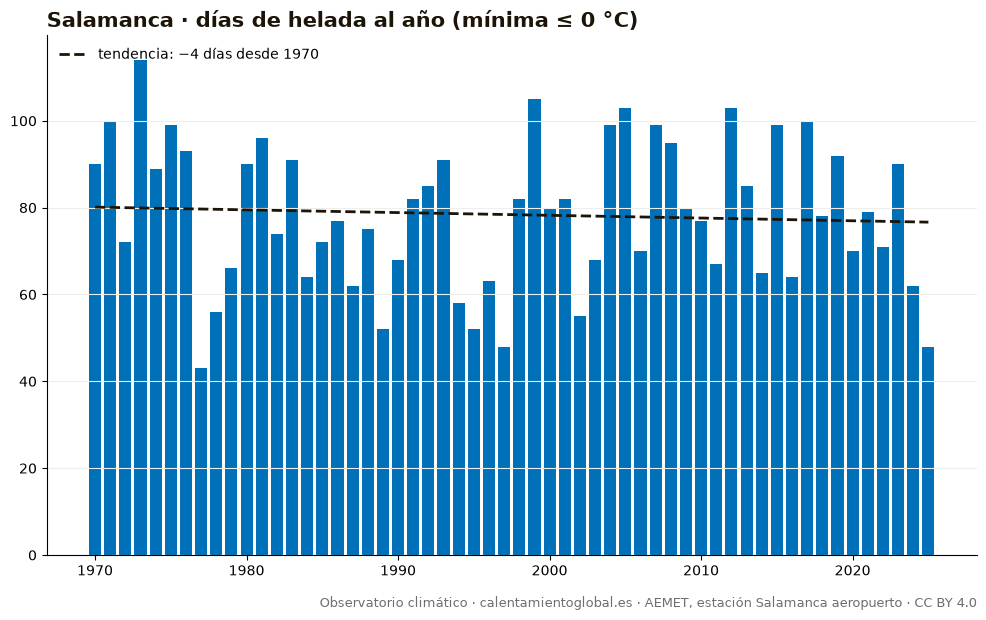

The file beside this chart, header and first rows:
anio, días_de_helada_al_año_(mínima_≤_0_°C)
1970, 90
1971, 100
1972, 72
1973, 114
1974, 89
1975, 99
1976, 93
1977, 43
1978, 56
1979, 66
1980, 90
1981, 96
1982, 74
1983, 91
1984, 64
1985, 72
1986, 77
1987, 62
1988, 75
1989, 52
1990, 68
1991, 82
1992, 85
1993, 91
1994, 58
1995, 52
1996, 63
1997, 48
1998, 82
1999, 105
2000, 80
2001, 82
2002, 55
2003, 68
2004, 99
2005, 103
2006, 70
2007, 99
2008, 95
2009, 80
2010, 77
2011, 67
2012, 103
2013, 85
2014, 65
2015, 99
2016, 64
2017, 100
2018, 78
2019, 92
2020, 70
2021, 79
2022, 71
2023, 90
2024, 62
2025, 48
